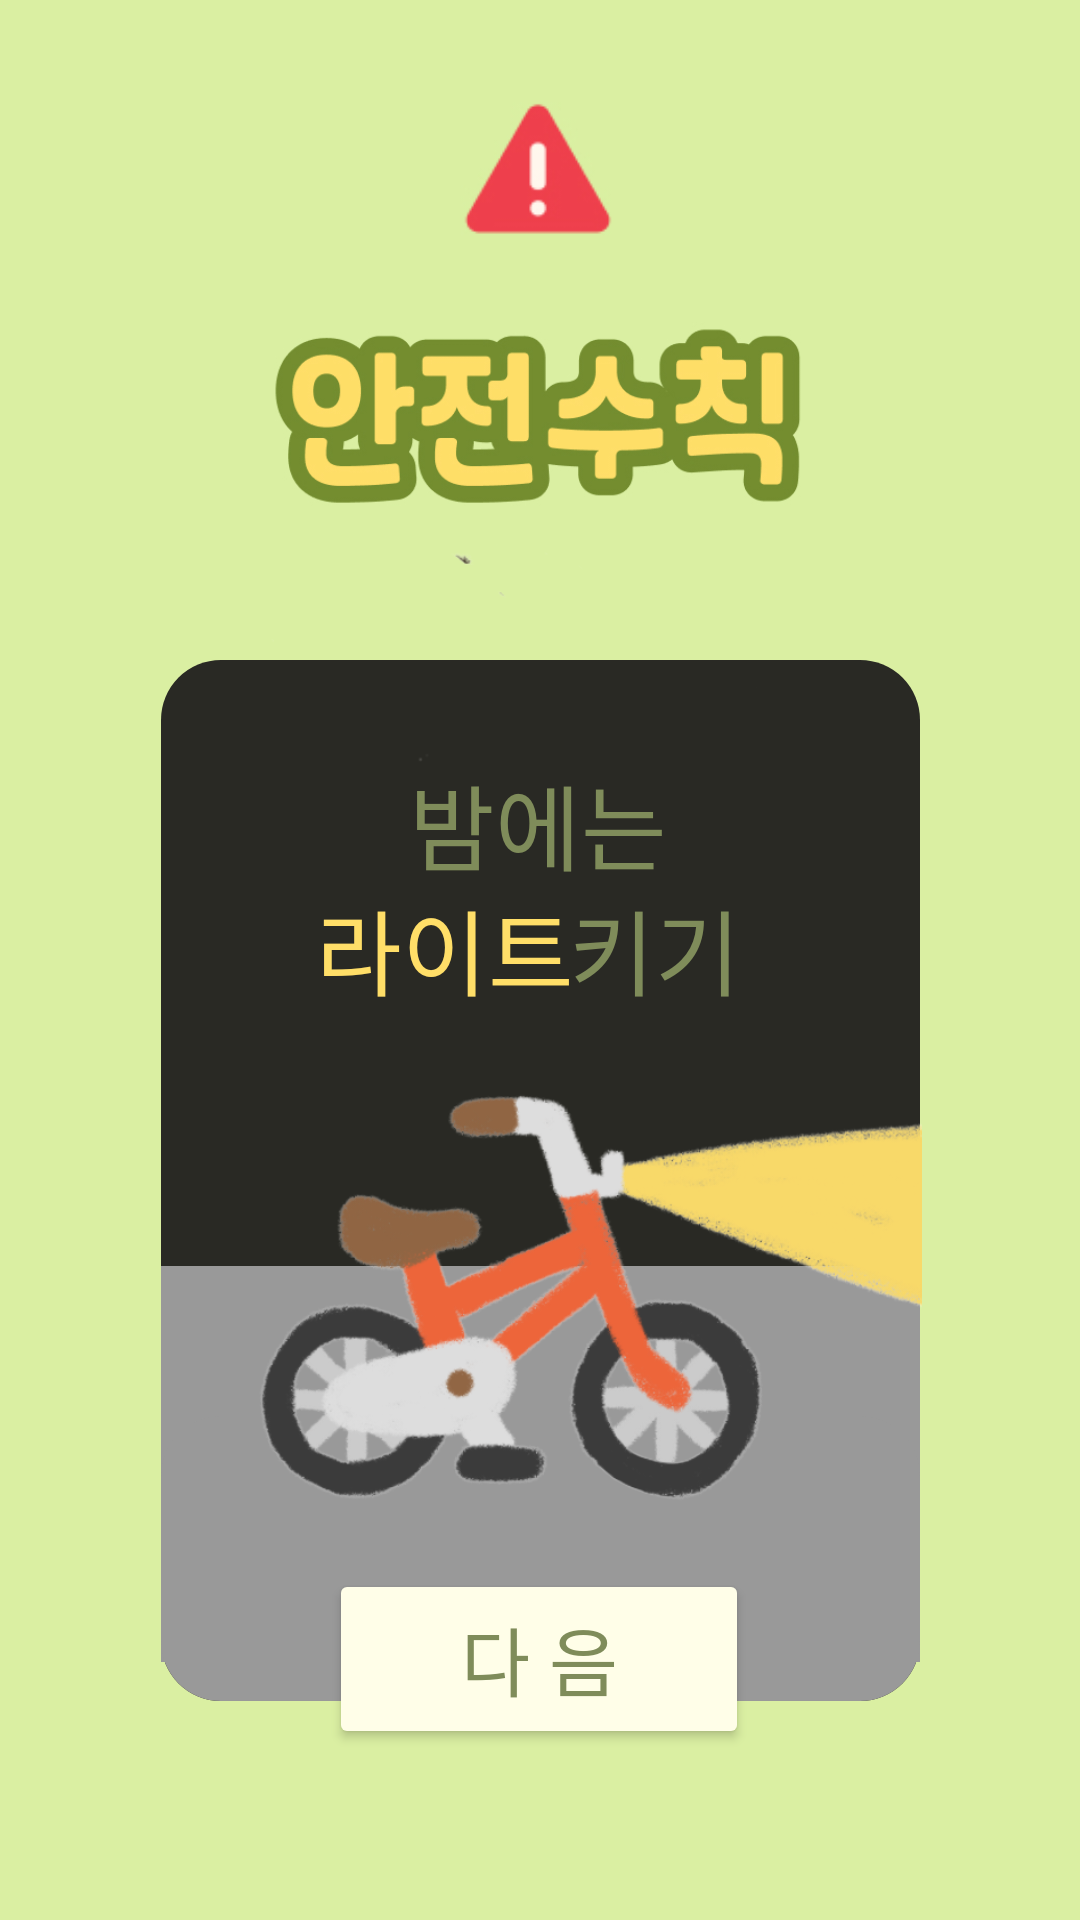

Produce the Android XML layout that renders to this screen, including the resource entries it uses.
<!-- AndroidManifest.xml: application theme Theme.Dali_Bike -->
<!-- res/layout/fragment_start3.xml -->
<?xml version="1.0" encoding="utf-8"?>
<layout xmlns:android="http://schemas.android.com/apk/res/android"
    xmlns:app="http://schemas.android.com/apk/res-auto"
    xmlns:tools="http://schemas.android.com/tools">

    <data>

    </data>

    <androidx.constraintlayout.widget.ConstraintLayout
        android:id="@+id/frameLayout3"
        android:layout_width="match_parent"
        android:layout_height="match_parent"
        android:background="@color/yellowGreen"
        tools:context=".start3Fragment">

        <ImageView
            android:id="@+id/imageView3"
            android:layout_width="74dp"
            android:layout_height="68dp"
            app:layout_constraintBottom_toBottomOf="parent"
            app:layout_constraintEnd_toEndOf="parent"
            app:layout_constraintHorizontal_bias="0.498"
            app:layout_constraintStart_toStartOf="parent"
            app:layout_constraintTop_toTopOf="parent"
            app:layout_constraintVertical_bias="0.04"
            app:srcCompat="@drawable/warning" />

        <ImageView
            android:id="@+id/imageView5"
            android:layout_width="233dp"
            android:layout_height="140dp"
            android:layout_marginTop="72dp"
            android:src="@drawable/safety"
            app:layout_constraintEnd_toEndOf="parent"
            app:layout_constraintStart_toStartOf="parent"
            app:layout_constraintTop_toTopOf="parent" />

        <View
            android:id="@+id/view"
            android:layout_width="253dp"
            android:layout_height="347dp"
            android:layout_marginTop="220dp"
            android:background="@drawable/view_border2"
            app:layout_constraintEnd_toEndOf="parent"
            app:layout_constraintStart_toStartOf="parent"
            app:layout_constraintTop_toTopOf="parent" />

        <ImageView
            android:id="@+id/imageView10"
            android:layout_width="20dp"
            android:layout_height="20dp"
            android:src="@drawable/ellipse2"
            app:layout_constraintBottom_toBottomOf="parent"
            app:layout_constraintEnd_toEndOf="parent"
            app:layout_constraintHorizontal_bias="0.615"
            app:layout_constraintStart_toStartOf="parent"
            app:layout_constraintTop_toTopOf="parent"
            app:layout_constraintVertical_bias="0.773" />

        <ImageView
            android:id="@+id/imageView6"
            android:layout_width="20dp"
            android:layout_height="20dp"
            android:src="@drawable/ellipse1"
            app:layout_constraintBottom_toBottomOf="parent"
            app:layout_constraintEnd_toEndOf="parent"
            app:layout_constraintHorizontal_bias="0.498"
            app:layout_constraintStart_toStartOf="parent"
            app:layout_constraintTop_toTopOf="parent"
            app:layout_constraintVertical_bias="0.773" />

        <ImageView
            android:id="@+id/imageView7"
            android:layout_width="20dp"
            android:layout_height="20dp"
            android:src="@drawable/ellipse2"
            app:layout_constraintBottom_toBottomOf="parent"
            app:layout_constraintEnd_toEndOf="parent"
            app:layout_constraintHorizontal_bias="0.268"
            app:layout_constraintStart_toStartOf="parent"
            app:layout_constraintTop_toTopOf="parent"
            app:layout_constraintVertical_bias="0.773" />

        <ImageView
            android:id="@+id/imageView8"
            android:layout_width="20dp"
            android:layout_height="20dp"
            android:src="@drawable/ellipse2"
            app:layout_constraintBottom_toBottomOf="parent"
            app:layout_constraintEnd_toEndOf="parent"
            app:layout_constraintHorizontal_bias="0.381"
            app:layout_constraintStart_toStartOf="parent"
            app:layout_constraintTop_toTopOf="parent"
            app:layout_constraintVertical_bias="0.773" />

        <ImageView
            android:id="@+id/imageView9"
            android:layout_width="20dp"
            android:layout_height="20dp"
            android:src="@drawable/ellipse2"
            app:layout_constraintBottom_toBottomOf="parent"
            app:layout_constraintEnd_toEndOf="parent"
            app:layout_constraintHorizontal_bias="0.732"
            app:layout_constraintStart_toStartOf="parent"
            app:layout_constraintTop_toTopOf="parent"
            app:layout_constraintVertical_bias="0.773" />

        <View
            android:id="@+id/view2"
            android:layout_width="253dp"
            android:layout_height="132dp"
            android:background="@color/gray"
            app:layout_constraintBottom_toBottomOf="@+id/view"
            app:layout_constraintEnd_toEndOf="parent"
            app:layout_constraintStart_toStartOf="parent"
            app:layout_constraintTop_toTopOf="parent"
            app:layout_constraintVertical_bias="0.97" />

        <View
            android:id="@+id/view3"
            android:layout_width="253dp"
            android:layout_height="95dp"
            android:background="@drawable/view_border3"
            app:layout_constraintBottom_toBottomOf="@+id/view"
            app:layout_constraintEnd_toEndOf="parent"
            app:layout_constraintStart_toStartOf="parent"
            app:layout_constraintTop_toTopOf="parent"
            app:layout_constraintVertical_bias="1.0" />

        <ImageView
            android:id="@+id/imageView2"
            android:layout_width="352dp"
            android:layout_height="608dp"
            android:src="@drawable/safety3"
            app:layout_constraintBottom_toBottomOf="@+id/view"
            app:layout_constraintEnd_toEndOf="parent"
            app:layout_constraintHorizontal_bias="0.487"
            app:layout_constraintStart_toStartOf="parent"
            app:layout_constraintTop_toBottomOf="@+id/imageView5"
            app:layout_constraintVertical_bias="0.339" />

        <TextView
            android:id="@+id/textView6"
            android:layout_width="wrap_content"
            android:layout_height="wrap_content"
            android:fontFamily="@font/laundrygothicbold"
            android:text="밤에는"
            android:textColor="@color/khaki"
            android:textSize="31sp"
            app:layout_constraintBottom_toBottomOf="@+id/view"
            app:layout_constraintEnd_toEndOf="parent"
            app:layout_constraintHorizontal_bias="0.498"
            app:layout_constraintStart_toStartOf="parent"
            app:layout_constraintTop_toTopOf="@+id/view"
            app:layout_constraintVertical_bias="0.106" />

        <TextView
            android:id="@+id/textView7"
            android:layout_width="wrap_content"
            android:layout_height="wrap_content"
            android:fontFamily="@font/laundrygothicbold"
            android:text="라이트"
            android:textColor="@color/yellow"
            android:textSize="31sp"
            app:layout_constraintBottom_toBottomOf="@+id/view"
            app:layout_constraintEnd_toEndOf="parent"
            app:layout_constraintHorizontal_bias="0.384"
            app:layout_constraintStart_toStartOf="parent"
            app:layout_constraintTop_toTopOf="@+id/view"
            app:layout_constraintVertical_bias="0.244" />

        <TextView
            android:id="@+id/textView8"
            android:layout_width="wrap_content"
            android:layout_height="wrap_content"
            android:fontFamily="@font/laundrygothicbold"
            android:text="키기"
            android:textColor="@color/khaki"
            android:textSize="31sp"
            app:layout_constraintBottom_toBottomOf="@+id/view"
            app:layout_constraintEnd_toEndOf="parent"
            app:layout_constraintHorizontal_bias="0.627"
            app:layout_constraintStart_toStartOf="parent"
            app:layout_constraintTop_toTopOf="@+id/view"
            app:layout_constraintVertical_bias="0.244" />

        <Button
            android:id="@+id/next_btn"
            android:layout_width="140dp"
            android:layout_height="60dp"
            android:backgroundTint="@color/beige"
            android:fontFamily="@font/chab"
            android:text="@string/next_button"
            android:textColor="@color/khaki"
            android:textSize="25sp"
            app:layout_constraintBottom_toBottomOf="parent"
            app:layout_constraintEnd_toEndOf="parent"
            app:layout_constraintHorizontal_bias="0.498"
            app:layout_constraintStart_toStartOf="parent"
            app:layout_constraintTop_toTopOf="parent"
            app:layout_constraintVertical_bias="0.902" />
    </androidx.constraintlayout.widget.ConstraintLayout>

</layout>
<!-- resources referenced by this layout -->
<resources>
  <color name="beige">#FFFEE8</color>
  <color name="gray">#999999</color>
  <color name="khaki">#7F8C5A</color>
  <color name="yellow">#FFDE68</color>
  <color name="yellowGreen">#DAEFA2</color>
  <!-- drawable ellipse1: jpg bitmap (drawable, 2941 bytes) -->
  <!-- drawable ellipse2: jpg bitmap (drawable, 3359 bytes) -->
  <!-- drawable safety: jpg bitmap (drawable, 62199 bytes) -->
  <!-- drawable safety3: jpg bitmap (drawable, 138770 bytes) -->
  <!-- drawable view_border2 (drawable) -->
  <?xml version="1.0" encoding="utf-8"?>
  <shape xmlns:android="http://schemas.android.com/apk/res/android" android:shape="rectangle">
      <corners android:radius="20dp"/>
      <solid android:color="#292924"/>
  </shape>
  <!-- drawable view_border3 (drawable) -->
  <?xml version="1.0" encoding="utf-8"?>
  <shape xmlns:android="http://schemas.android.com/apk/res/android" android:shape="rectangle">
      <corners android:radius="20dp"/>
      <solid android:color="#999999"/>
  </shape>
  <!-- drawable warning: jpg bitmap (drawable, 5572 bytes) -->
  <string name="next_button">다 음</string>
  <style name="Theme.Dali_Bike" parent="Base.Theme.Dali_Bike" />
  <style name="Base.Theme.Dali_Bike" parent="Theme.Material3.DayNight.NoActionBar">
          
          
          <item name="android:statusBarColor">@color/ivory</item> 
          <item name="android:windowLightStatusBar">true</item>   
      </style>
  <color name="ivory">#FFFFF3</color>
</resources>
